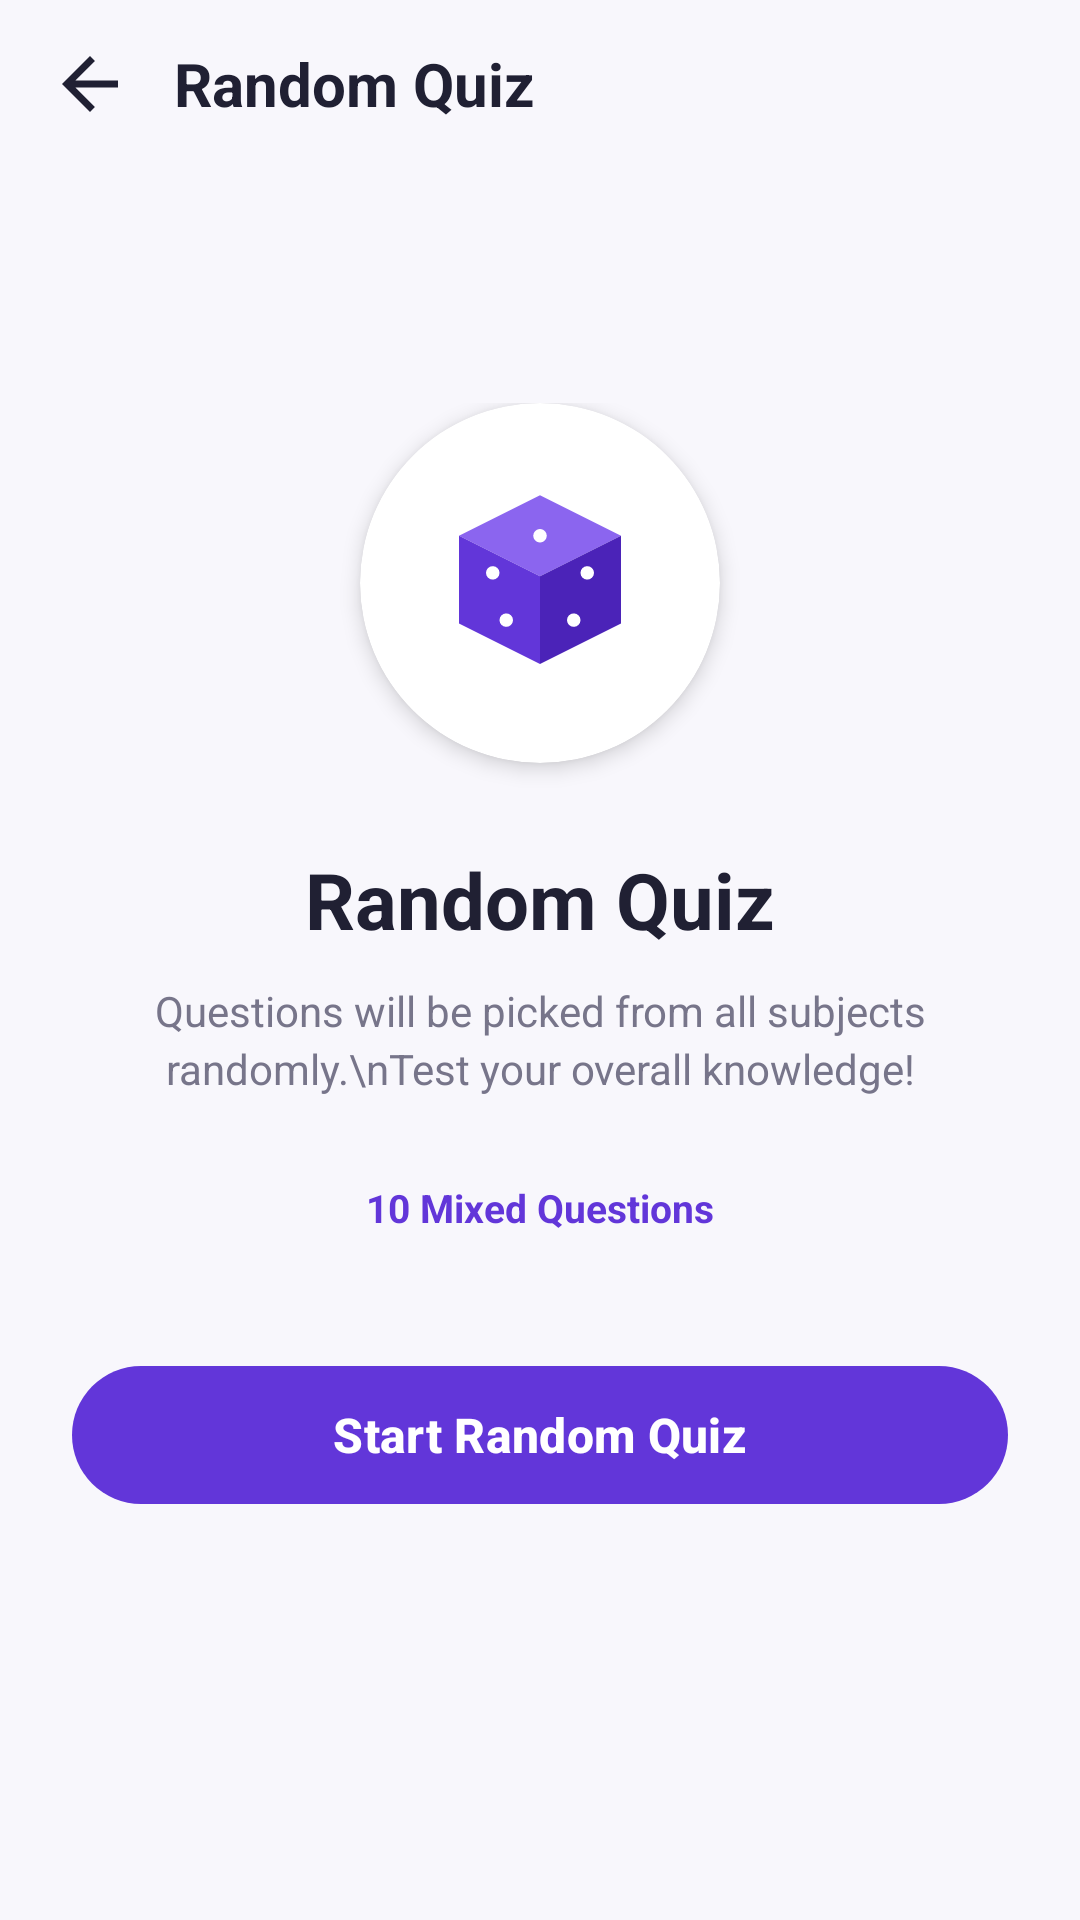

Produce the Android XML layout that renders to this screen, including the resource entries it uses.
<!-- AndroidManifest.xml: application theme Theme.EduQuiz -->
<!-- res/layout/activity_random_quiz.xml -->
<?xml version="1.0" encoding="utf-8"?>
<RelativeLayout xmlns:android="http://schemas.android.com/apk/res/android"
    xmlns:app="http://schemas.android.com/apk/res-auto"
    android:layout_width="match_parent"
    android:layout_height="match_parent"
    android:background="@color/background">

    
    <RelativeLayout
        android:id="@+id/toolbar"
        android:layout_width="match_parent"
        android:layout_height="wrap_content"
        android:paddingHorizontal="16dp"
        android:paddingVertical="14dp">

        <ImageView
            android:id="@+id/btn_back"
            android:layout_width="28dp"
            android:layout_height="28dp"
            android:layout_alignParentStart="true"
            android:layout_centerVertical="true"
            android:src="@drawable/ic_back"
            android:contentDescription="Back" />

        <TextView
            android:layout_width="wrap_content"
            android:layout_height="wrap_content"
            android:layout_centerVertical="true"
            android:layout_marginStart="14dp"
            android:layout_toEndOf="@id/btn_back"
            android:text="Random Quiz"
            android:textColor="@color/text_primary"
            android:textSize="20sp"
            android:textStyle="bold" />
    </RelativeLayout>

    
    <LinearLayout
        android:layout_width="match_parent"
        android:layout_height="wrap_content"
        android:layout_centerInParent="true"
        android:gravity="center"
        android:orientation="vertical"
        android:padding="24dp">

        
        <androidx.cardview.widget.CardView
            android:layout_width="120dp"
            android:layout_height="120dp"
            app:cardCornerRadius="60dp"
            app:cardElevation="4dp"
            app:cardBackgroundColor="@color/white">

            <ImageView
                android:layout_width="72dp"
                android:layout_height="72dp"
                android:layout_gravity="center"
                android:src="@drawable/ic_dice"
                android:contentDescription="Random Quiz Dice" />
        </androidx.cardview.widget.CardView>

        
        <TextView
            android:layout_width="wrap_content"
            android:layout_height="wrap_content"
            android:layout_marginTop="28dp"
            android:text="Random Quiz"
            android:textColor="@color/text_primary"
            android:textSize="26sp"
            android:textStyle="bold" />

        
        <TextView
            android:layout_width="wrap_content"
            android:layout_height="wrap_content"
            android:layout_marginTop="10dp"
            android:gravity="center"
            android:lineSpacingExtra="3dp"
            android:paddingHorizontal="16dp"
            android:text="Questions will be picked from all subjects randomly.\nTest your overall knowledge!"
            android:textColor="@color/text_secondary"
            android:textSize="14sp" />

        
        <LinearLayout
            android:layout_width="wrap_content"
            android:layout_height="wrap_content"
            android:layout_marginTop="20dp"
            android:background="@drawable/bg_badge_lavender"
            android:gravity="center"
            android:orientation="horizontal"
            android:paddingHorizontal="16dp"
            android:paddingVertical="8dp">

            <TextView
                android:id="@+id/tv_available_count"
                android:layout_width="wrap_content"
                android:layout_height="wrap_content"
                android:text="10 Mixed Questions"
                android:textColor="@color/primary"
                android:textSize="13sp"
                android:textStyle="bold" />
        </LinearLayout>

        
        <com.google.android.material.button.MaterialButton
            android:id="@+id/btn_start_random"
            style="@style/QuizButtonPrimary"
            android:layout_width="match_parent"
            android:layout_height="54dp"
            android:layout_marginTop="32dp"
            android:text="@string/start_random_quiz" />

        
        <ProgressBar
            android:id="@+id/progressbar"
            android:layout_width="32dp"
            android:layout_height="32dp"
            android:layout_marginTop="16dp"
            android:indeterminateTint="@color/primary"
            android:visibility="gone" />

    </LinearLayout>

</RelativeLayout>
<!-- resources referenced by this layout -->
<resources>
  <color name="background">#F8F7FC</color>
  <color name="primary">#6236D9</color>
  <color name="text_primary">#202033</color>
  <color name="text_secondary">#77758A</color>
  <color name="white">#FFFFFF</color>
  <!-- drawable ic_back (drawable) -->
  <vector xmlns:android="http://schemas.android.com/apk/res/android"
      android:width="24dp"
      android:height="24dp"
      android:viewportWidth="24"
      android:viewportHeight="24">
      <path
          android:fillColor="#202033"
          android:pathData="M20,11H7.83l5.59,-5.59L12,4l-8,8 8,8 1.41,-1.41L7.83,13H20v-2z"/>
  </vector>
  <!-- drawable ic_dice (drawable) -->
  <vector xmlns:android="http://schemas.android.com/apk/res/android"
      android:width="64dp"
      android:height="64dp"
      android:viewportWidth="64"
      android:viewportHeight="64">
      
      
      <path
          android:fillColor="#8B65EF"
          android:pathData="M32,6 L56,18 L32,30 L8,18 Z" />
      
      <path
          android:fillColor="#6236D9"
          android:pathData="M8,18 L32,30 L32,56 L8,44 Z" />
      
      <path
          android:fillColor="#4B23B8"
          android:pathData="M32,30 L56,18 L56,44 L32,56 Z" />
      
      <path
          android:fillColor="#FFFFFF"
          android:pathData="M32,18m-2,0a2,2 0 1,1 4,0a2,2 0 1,1 -4,0" />
      
      <path
          android:fillColor="#FFFFFF"
          android:pathData="M18,29m-2,0a2,2 0 1,1 4,0a2,2 0 1,1 -4,0" />
      <path
          android:fillColor="#FFFFFF"
          android:pathData="M22,43m-2,0a2,2 0 1,1 4,0a2,2 0 1,1 -4,0" />
      
      <path
          android:fillColor="#FFFFFF"
          android:pathData="M46,29m-2,0a2,2 0 1,1 4,0a2,2 0 1,1 -4,0" />
      <path
          android:fillColor="#FFFFFF"
          android:pathData="M42,43m-2,0a2,2 0 1,1 4,0a2,2 0 1,1 -4,0" />
  </vector>
  <string name="start_random_quiz">Start Random Quiz</string>
  <style name="QuizButtonPrimary" parent="Widget.Material3.Button">
          <item name="backgroundTint">@color/primary</item>
          <item name="cornerRadius">24dp</item>
          <item name="android:textColor">@color/white</item>
          <item name="android:textSize">16sp</item>
          <item name="android:textStyle">bold</item>
      </style>
  <style name="Theme.EduQuiz" parent="Base.Theme.EduQuiz" />
  <style name="Base.Theme.EduQuiz" parent="Theme.Material3.DayNight.NoActionBar">
          
          <item name="colorPrimary">@color/primary</item>
          <item name="colorPrimaryVariant">@color/primary_dark</item>
          <item name="colorSecondary">@color/secondary</item>
          <item name="colorSecondaryVariant">@color/secondary_light</item>
          
          <item name="android:statusBarColor">@color/background</item>
          <item name="android:windowLightStatusBar">true</item>
          <item name="android:windowBackground">@color/background</item>
      </style>
  <color name="primary_dark">#4B23B8</color>
  <color name="secondary">#8B65EF</color>
  <color name="secondary_light">#F3EEFF</color>
</resources>
